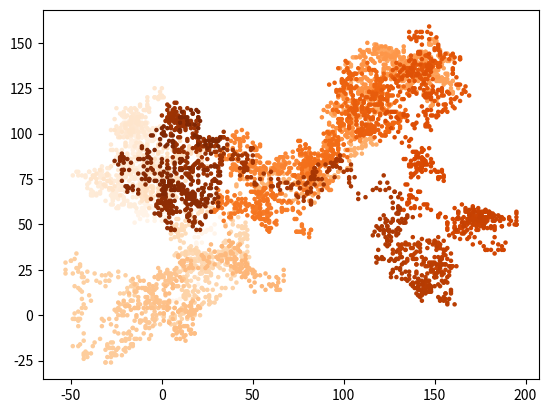

Generate this figure with matplotlib:
from random import choice
import matplotlib.pyplot as plt
class RandomWalk():
    def __init__(self, num_points=5000):
        self.num_points = num_points
        self.x_value = [0]
        self.y_value = [0]
    def FillWalk(self):
        while len(self.x_value)<self.num_points:
            def get_step():
                direction = choice([1,-1])
                distance = choice([0,1,2,3,4])
                step = distance * direction
                return step
            x_step = get_step()
            y_step=get_step()
            next_x = self.x_value[-1]+x_step
            next_y = self.y_value[-1]+y_step
            self.x_value.append(next_x)
            self.y_value.append(next_y)
rw = RandomWalk()
rw.FillWalk()
point_numbers =list(range(rw.num_points))
plt.scatter(rw.x_value, rw.y_value, s=5,c=point_numbers,cmap=plt.cm.Oranges)
plt.show()